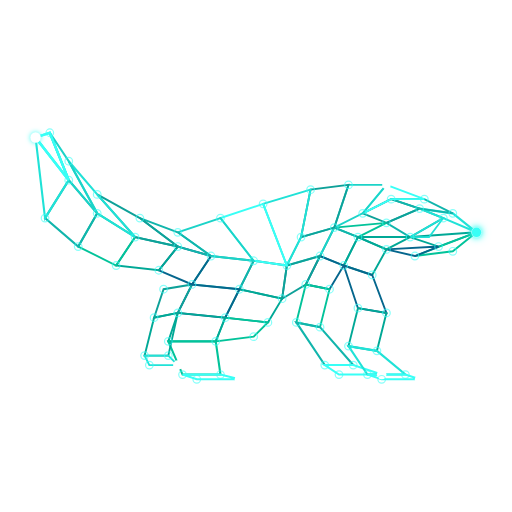
t = 0.00 s
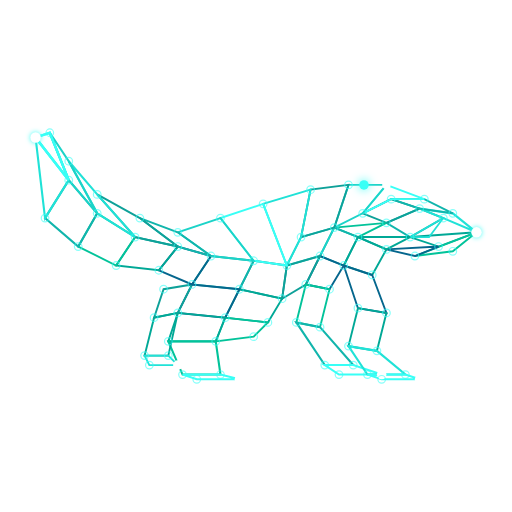
t = 1.13 s
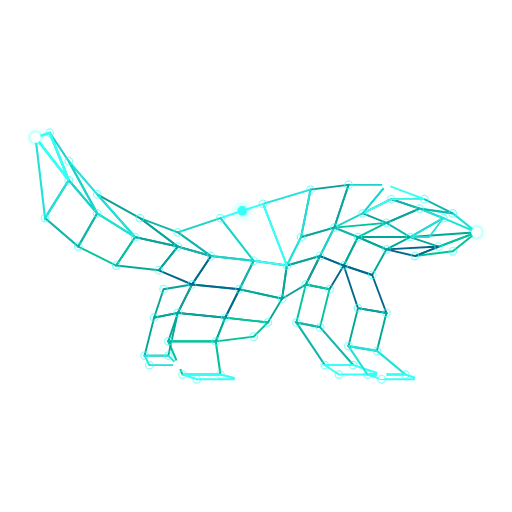
t = 2.25 s
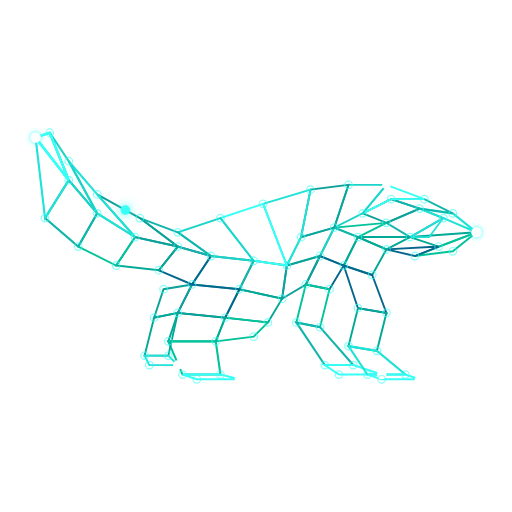
t = 3.38 s

The animated SVG that drew these frames (rendered in a browser with its animation timeline set to each time). Animation: 1 SMIL element (animateMotion=1); one cycle of 4.50 s, repeats indefinitely.

<svg xmlns="http://www.w3.org/2000/svg" xmlns:xlink="http://www.w3.org/1999/xlink" viewBox="0 0 96 96" width="100%" height="100%">

  <style>
    .net-node {
      fill: none;
      stroke: #38FFF6;
      stroke-width: 1.3;
      opacity: 0.6;
    }

    .lead-node {
      opacity: 1;
    }

    /* Faint static glow -- snout and tail tip only, per spec */
    .lead-node-glow {
      opacity: 1;
      filter: drop-shadow(0 0 3px #38FFF6);
    }
  </style>

  <!-- Outer group: centers the native 600x400 composition inside a 480x480
       square canvas, transparent padding top/bottom. No vertex coordinates
       below this point are altered; only this single wrapping transform. -->
  <g id="scene" transform="translate(1.333,8.000) scale(0.1778)">
    <g transform="translate(10, -10)" fill="none" stroke-linecap="square" stroke-linejoin="miter">

      <g id="mesh">
<!-- ==================== POLYGON WIREFRAME ==================== -->
    
    <!-- Snout & Jaw Structure -->
    <polygon points="485,210 445,225 415,215" stroke="#00A896" stroke-width="2" />
    <polygon points="485,210 460,230 420,235" stroke="#02C39A" stroke-width="2" />
    <polygon points="420,235 445,225 390,228" stroke="#05668D" stroke-width="2" />

    <!-- Head & Cheeks -->
    <polygon points="415,215 450,195 425,185 390,200" stroke="#11B5AC" stroke-width="2" />
    <polygon points="450,195 435,215 415,215" stroke="#20E2D7" stroke-width="1.8" />
    <polygon points="390,200 425,185 395,175 365,190" stroke="#0EA199" stroke-width="2" />
    <polygon points="390,228 415,215 360,215" stroke="#00A896" stroke-width="2" />
    <polygon points="360,215 390,200 335,205" stroke="#02C39A" stroke-width="2" />

    <!-- Neck & Throat -->
    <polygon points="360,215 335,205 320,235 345,245" stroke="#11B5AC" stroke-width="2" />
    <polygon points="345,245 320,235 305,265 330,270" stroke="#05668D" stroke-width="2" />
    <polygon points="390,228 360,215 345,245 375,255" stroke="#00A896" stroke-width="2" />

    <!-- Chest & Shoulder -->
    <polygon points="335,205 300,215 285,245 320,235" stroke="#1CD3C8" stroke-width="2" />
    <polygon points="320,235 285,245 280,280 305,265" stroke="#0EA199" stroke-width="2" />
    <polygon points="330,270 305,265 295,305 320,310" stroke="#02C39A" stroke-width="2" />
    
    <!-- Front Leg 1 (Foreground Right Foot) -->
    <polygon points="320,310 295,305 325,350 355,350" stroke="#11B5AC" stroke-width="2.2" />
    <polygon points="325,350 355,350 385,360 340,360" stroke="#38FFF6" stroke-width="2.2" />

    <!-- Front Left Foot (Leg 2 / Foreground Left) -->
    <polygon points="375,255 345,245 360,290 390,295" stroke="#05668D" stroke-width="2" />
    <polygon points="360,290 390,295 380,335 350,330" stroke="#00A896" stroke-width="2" />
    <polygon points="350,330 380,335 410,360 370,360" stroke="#20E2D7" stroke-width="2.2" />
    <polygon points="370,360 410,360 425,365 385,365" stroke="#38FFF6" stroke-width="2.2" />

    <!-- Abdomen & Lower Flank -->
    <polygon points="285,245 250,240 235,270 280,280" stroke="#0EA199" stroke-width="2" />
    <polygon points="280,280 235,270 220,300 265,305" stroke="#00A896" stroke-width="2" />
    <polygon points="265,305 220,300 210,325 250,320" stroke="#02C39A" stroke-width="2" />

    <!-- Hindquarters & Heavy Thigh -->
    <polygon points="250,240 205,235 185,265 235,270" stroke="#11B5AC" stroke-width="2" />
    <polygon points="235,270 185,265 170,295 220,300" stroke="#05668D" stroke-width="2" />
    <polygon points="220,300 170,295 160,325 210,325" stroke="#00A896" stroke-width="2" />

    <!-- Back Leg 1 (Foreground Right) -->
    <polygon points="210,325 160,325 175,360 215,360" stroke="#02C39A" stroke-width="2.2" />
    <polygon points="175,360 215,360 235,365 190,365" stroke="#38FFF6" stroke-width="2.2" />

    <!-- Back Leg 2 (Background Left) -->
    <polygon points="185,265 155,270 145,300 170,295" stroke="#0EA199" stroke-width="2" />
    <polygon points="170,295 145,300 135,340 160,340" stroke="#00A896" stroke-width="2" />
    <polygon points="135,340 160,340 170,350 140,350" stroke="#20E2D7" stroke-width="2" />

    <!-- Tail -->
    <polygon points="205,235 170,225 150,250 185,265" stroke="#05668D" stroke-width="2" />
    <polygon points="170,225 125,215 105,245 150,250" stroke="#00A896" stroke-width="2" />
    <polygon points="125,215 85,190 65,225 105,245" stroke="#02C39A" stroke-width="2" />
    <polygon points="85,190 55,155 30,195 65,225" stroke="#11B5AC" stroke-width="2.2" />
    <polygon points="55,155 20,110 30,195" stroke="#20E2D7" stroke-width="2.2" />
    <polygon points="55,155 20,110 35,105" stroke="#38FFF6" stroke-width="2.5" />

    <!-- Dorsal Stripe -->
    <polygon points="485,210 450,195 425,185 460,190" stroke="#20E2D7" stroke-width="2.2" />
    <polygon points="460,190 425,185 395,175 430,175" stroke="#11B5AC" stroke-width="2" />
    <polygon points="430,175 395,175 365,190 390,160" stroke="#38FFF6" stroke-width="2" />
    <polygon points="390,160 365,190 335,205 350,160" stroke="#1CD3C8" stroke-width="2" />
    <polygon points="350,160 335,205 300,215 310,165" stroke="#0EA199" stroke-width="2" />
    <polygon points="310,165 300,215 285,245 260,180" stroke="#20E2D7" stroke-width="2" />
    <polygon points="260,180 285,245 250,240 215,195" stroke="#38FFF6" stroke-width="2" />
    <polygon points="215,195 250,240 205,235 170,210" stroke="#1CD3C8" stroke-width="2" />
    <polygon points="170,210 205,235 170,225 130,195" stroke="#11B5AC" stroke-width="2" />
    <polygon points="130,195 170,225 125,215 85,170" stroke="#0EA199" stroke-width="2" />
    <polygon points="85,170 125,215 85,190 55,135" stroke="#20E2D7" stroke-width="2.2" />
    <polygon points="55,135 85,190 55,155 35,105" stroke="#1CD3C8" stroke-width="2.2" />
    <polygon points="35,105 55,155 20,110" stroke="#38FFF6" stroke-width="2.5" />

    <!-- ==================== ANIMATED NETWORK INTERSECTION NODES ==================== -->
    <g fill="#38FFF6" stroke="none">
      <!-- Extremities / Lead Focus Nodes -->
      <circle cx="485" cy="210" r="5.5" fill="#FFFFFF" class="lead-node-glow" /> <!-- Snout tip -->
      <circle cx="20" cy="110" r="5.5" fill="#FFFFFF" class="lead-node-glow" />  <!-- Tail tip -->

      <!-- Head & Crown Nodes -->
      <circle cx="445" cy="225" r="4" class="net-node delay-1" />
      <circle cx="460" cy="230" r="4" class="net-node delay-2" />
      <circle cx="420" cy="235" r="4" class="net-node delay-3" />
      <circle cx="415" cy="215" r="4" class="net-node delay-4" />
      <circle cx="450" cy="195" r="4" class="net-node delay-1" />
      <circle cx="425" cy="185" r="4" class="net-node delay-2" />
      <circle cx="460" cy="190" r="4" class="net-node delay-5" />
      <circle cx="430" cy="175" r="4" class="net-node delay-3" />
      <circle cx="395" cy="175" r="4" class="net-node delay-4" />
      <circle cx="390" cy="160" r="4.5" fill="#FFFFFF" class="lead-node delay-1" />
      <circle cx="390" cy="200" r="4" class="net-node delay-2" />
      <circle cx="390" cy="228" r="4" class="net-node delay-5" />

      <!-- Neck & Chest Nodes -->
      <circle cx="365" cy="190" r="4" class="net-node delay-1" />
      <circle cx="360" cy="215" r="4" class="net-node delay-3" />
      <circle cx="350" cy="160" r="4" class="net-node delay-2" />
      <circle cx="335" cy="205" r="4" class="net-node delay-4" />
      <circle cx="345" cy="245" r="4" class="net-node delay-5" />
      <circle cx="375" cy="255" r="4" class="net-node delay-1" />
      <circle cx="320" cy="235" r="4" class="net-node delay-2" />
      <circle cx="310" cy="165" r="4" class="net-node delay-3" />
      <circle cx="300" cy="215" r="4" class="net-node delay-4" />
      <circle cx="305" cy="265" r="4" class="net-node delay-1" />
      <circle cx="330" cy="270" r="4" class="net-node delay-2" />

      <!-- Front Legs & Paws Nodes -->
      <circle cx="295" cy="305" r="4" class="net-node delay-3" />
      <circle cx="320" cy="310" r="4" class="net-node delay-4" />
      <circle cx="325" cy="350" r="4" class="net-node delay-5" />
      <circle cx="355" cy="350" r="4" class="net-node delay-1" />
      <circle cx="385" cy="360" r="5" fill="#FFFFFF" class="lead-node delay-2" />
      <circle cx="340" cy="360" r="4" class="net-node delay-3" />

      <circle cx="360" cy="290" r="4" class="net-node delay-4" />
      <circle cx="390" cy="295" r="4" class="net-node delay-5" />
      <circle cx="350" cy="330" r="4" class="net-node delay-1" />
      <circle cx="380" cy="335" r="4" class="net-node delay-2" />
      <circle cx="370" cy="360" r="4" class="net-node delay-3" />
      <circle cx="410" cy="360" r="4" class="net-node delay-4" />
      <circle cx="425" cy="365" r="5" fill="#FFFFFF" class="lead-node delay-5" />
      <circle cx="385" cy="365" r="4" class="net-node delay-1" />

      <!-- Spine & Body Center Nodes -->
      <circle cx="285" cy="245" r="4" class="net-node delay-2" />
      <circle cx="280" cy="280" r="4" class="net-node delay-3" />
      <circle cx="260" cy="180" r="4" class="net-node delay-4" />
      <circle cx="250" cy="240" r="4" class="net-node delay-5" />
      <circle cx="235" cy="270" r="4" class="net-node delay-1" />
      <circle cx="265" cy="305" r="4" class="net-node delay-2" />
      <circle cx="220" cy="300" r="4" class="net-node delay-3" />
      <circle cx="210" cy="325" r="4" class="net-node delay-4" />
      <circle cx="250" cy="320" r="4" class="net-node delay-5" />
      <circle cx="215" cy="195" r="4" class="net-node delay-1" />

      <!-- Hindquarters & Back Legs Nodes -->
      <circle cx="205" cy="235" r="4" class="net-node delay-2" />
      <circle cx="185" cy="265" r="4" class="net-node delay-3" />
      <circle cx="170" cy="210" r="4" class="net-node delay-4" />
      <circle cx="170" cy="295" r="4" class="net-node delay-5" />
      <circle cx="160" cy="325" r="4" class="net-node delay-1" />

      <circle cx="175" cy="360" r="4" class="net-node delay-2" />
      <circle cx="215" cy="360" r="4" class="net-node delay-3" />
      <circle cx="235" cy="365" r="5" fill="#FFFFFF" class="lead-node delay-4" />
      <circle cx="190" cy="365" r="4" class="net-node delay-5" />

      <circle cx="155" cy="270" r="4" class="net-node delay-1" />
      <circle cx="145" cy="300" r="4" class="net-node delay-2" />
      <circle cx="135" cy="340" r="4" class="net-node delay-3" />
      <circle cx="160" cy="340" r="4" class="net-node delay-4" />
      <circle cx="170" cy="350" r="5" fill="#FFFFFF" class="lead-node delay-5" />
      <circle cx="140" cy="350" r="4" class="net-node delay-1" />

      <!-- Tail Ridge & Base Nodes -->
      <circle cx="170" cy="225" r="4" class="net-node delay-2" />
      <circle cx="150" cy="250" r="4" class="net-node delay-3" />
      <circle cx="130" cy="195" r="4" class="net-node delay-4" />
      <circle cx="125" cy="215" r="4" class="net-node delay-5" />
      <circle cx="105" cy="245" r="4" class="net-node delay-1" />
      <circle cx="85" cy="170" r="4" class="net-node delay-2" />
      <circle cx="85" cy="190" r="4" class="net-node delay-3" />
      <circle cx="65" cy="225" r="4" class="net-node delay-4" />
      <circle cx="55" cy="135" r="4" class="net-node delay-5" />
      <circle cx="55" cy="155" r="4" class="net-node delay-1" />
      <circle cx="35" cy="105" r="4" class="net-node delay-2" />
      <circle cx="30" cy="195" r="4" class="net-node delay-3" />
    </g>
      </g>


      <path id="route-a" fill="none" stroke="none"
        d="M485,210 L460,190 L430,175 L390,160 L350,160 L310,165 L260,180 L215,195 L170,210 L130,195 L85,170 L55,135 L35,105 L20,110" />

      <circle id="dot-a" r="5" fill="#38FFF6" class="travel-dot" filter="drop-shadow(0 0 5px #38FFF6)">
        <animateMotion dur="4.5s" begin="0s" repeatCount="indefinite">
          <mpath href="#route-a" xlink:href="#route-a" />
        </animateMotion>
      </circle>
    </g>
  </g>
</svg>
